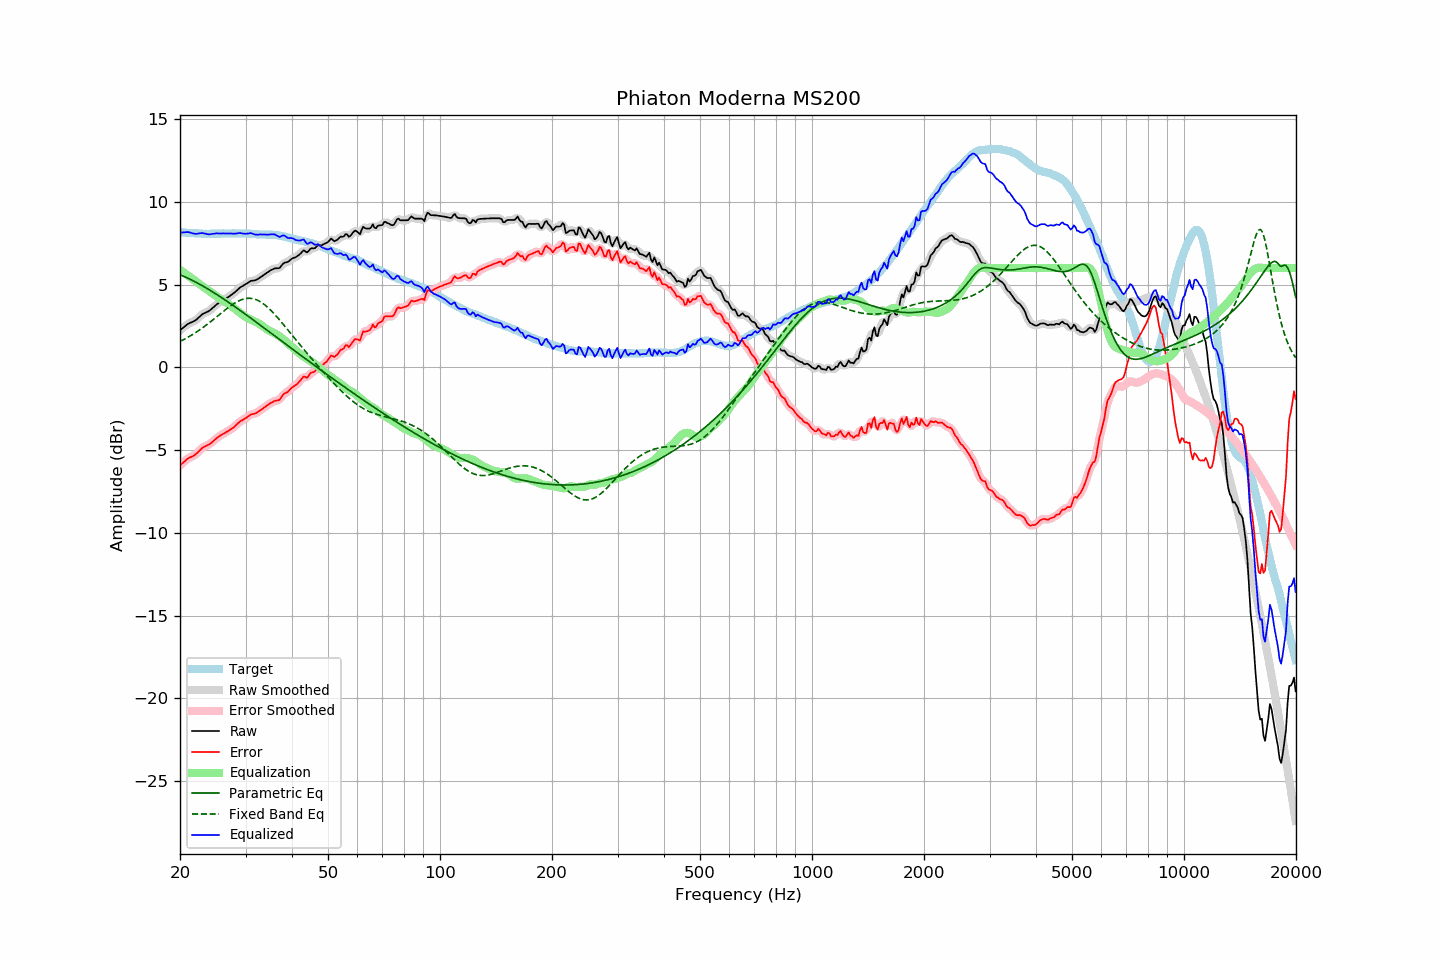

The table this chart was drawn from, first rows:
frequency, raw, error, smoothed, error_smoothed, equalization, parametric_eq, fixed_band_eq, equalized_raw, equalized_smoothed, target
20.00, 2.25, -5.92, 2.24, -5.93, 5.89, 5.60, 1.57, 8.14, 8.14, 8.17
20.20, 2.33, -5.83, 2.33, -5.84, 5.82, 5.56, 1.62, 8.15, 8.15, 8.16
20.40, 2.40, -5.75, 2.41, -5.75, 5.75, 5.52, 1.67, 8.15, 8.16, 8.15
20.61, 2.48, -5.68, 2.48, -5.66, 5.69, 5.47, 1.72, 8.16, 8.17, 8.15
20.81, 2.56, -5.57, 2.56, -5.58, 5.62, 5.43, 1.77, 8.17, 8.17, 8.13
21.02, 2.63, -5.50, 2.62, -5.51, 5.55, 5.39, 1.82, 8.17, 8.17, 8.13
21.23, 2.68, -5.44, 2.68, -5.45, 5.48, 5.34, 1.88, 8.15, 8.15, 8.12
21.44, 2.72, -5.41, 2.72, -5.41, 5.40, 5.29, 1.94, 8.12, 8.12, 8.13
21.66, 2.76, -5.36, 2.76, -5.36, 5.34, 5.24, 2.00, 8.10, 8.10, 8.12
21.87, 2.81, -5.30, 2.81, -5.30, 5.27, 5.19, 2.06, 8.08, 8.08, 8.11
22.09, 2.87, -5.23, 2.88, -5.23, 5.20, 5.14, 2.12, 8.07, 8.07, 8.10
22.31, 2.96, -5.14, 2.96, -5.14, 5.12, 5.09, 2.18, 8.08, 8.08, 8.10
22.54, 3.05, -5.04, 3.05, -5.04, 5.05, 5.04, 2.25, 8.09, 8.10, 8.09
22.76, 3.14, -4.95, 3.14, -4.94, 4.97, 4.98, 2.32, 8.11, 8.11, 8.09
22.99, 3.23, -4.85, 3.21, -4.86, 4.90, 4.93, 2.39, 8.12, 8.11, 8.08
23.22, 3.27, -4.80, 3.27, -4.80, 4.83, 4.87, 2.46, 8.09, 8.10, 8.07
23.45, 3.32, -4.76, 3.32, -4.75, 4.76, 4.82, 2.53, 8.08, 8.08, 8.08
23.69, 3.36, -4.71, 3.36, -4.71, 4.70, 4.76, 2.60, 8.05, 8.05, 8.07
23.92, 3.41, -4.66, 3.41, -4.66, 4.63, 4.70, 2.68, 8.04, 8.05, 8.06
24.16, 3.48, -4.60, 3.48, -4.59, 4.57, 4.64, 2.76, 8.05, 8.05, 8.07
24.40, 3.57, -4.51, 3.56, -4.52, 4.50, 4.58, 2.83, 8.07, 8.06, 8.08
24.65, 3.65, -4.44, 3.65, -4.43, 4.43, 4.52, 2.91, 8.08, 8.08, 8.08
24.89, 3.74, -4.34, 3.74, -4.35, 4.35, 4.46, 2.99, 8.09, 8.09, 8.08
25.14, 3.82, -4.26, 3.82, -4.26, 4.28, 4.40, 3.07, 8.10, 8.10, 8.08
25.39, 3.89, -4.19, 3.89, -4.19, 4.21, 4.33, 3.15, 8.09, 8.09, 8.08
25.65, 3.96, -4.12, 3.96, -4.13, 4.14, 4.27, 3.23, 8.09, 8.09, 8.08
25.91, 4.02, -4.07, 4.02, -4.07, 4.07, 4.21, 3.31, 8.09, 8.09, 8.09
26.16, 4.09, -4.01, 4.08, -4.01, 4.01, 4.14, 3.39, 8.10, 8.09, 8.10
26.43, 4.14, -3.96, 4.14, -3.96, 3.95, 4.08, 3.47, 8.09, 8.09, 8.10
26.69, 4.20, -3.90, 4.20, -3.90, 3.90, 4.01, 3.54, 8.10, 8.09, 8.10
26.96, 4.25, -3.85, 4.25, -3.84, 3.84, 3.95, 3.62, 8.09, 8.09, 8.09
27.23, 4.32, -3.78, 4.32, -3.78, 3.77, 3.88, 3.69, 8.09, 8.09, 8.09
27.50, 4.39, -3.70, 4.38, -3.72, 3.70, 3.81, 3.76, 8.09, 8.08, 8.09
27.77, 4.45, -3.65, 4.45, -3.64, 3.63, 3.74, 3.82, 8.08, 8.08, 8.10
28.05, 4.53, -3.57, 4.53, -3.56, 3.55, 3.68, 3.88, 8.08, 8.08, 8.10
28.33, 4.62, -3.47, 4.62, -3.48, 3.47, 3.61, 3.94, 8.09, 8.09, 8.09
28.62, 4.71, -3.38, 4.71, -3.38, 3.40, 3.54, 3.99, 8.10, 8.11, 8.09
28.90, 4.80, -3.30, 4.79, -3.30, 3.32, 3.47, 4.04, 8.12, 8.11, 8.10
29.19, 4.87, -3.23, 4.86, -3.23, 3.24, 3.40, 4.08, 8.11, 8.11, 8.09
29.48, 4.92, -3.17, 4.92, -3.17, 3.17, 3.33, 4.11, 8.09, 8.09, 8.09
29.78, 4.98, -3.11, 4.98, -3.12, 3.10, 3.26, 4.14, 8.08, 8.08, 8.09
30.08, 5.04, -3.06, 5.04, -3.06, 3.04, 3.19, 4.16, 8.08, 8.08, 8.10
30.38, 5.10, -2.99, 5.10, -2.99, 2.99, 3.12, 4.17, 8.08, 8.09, 8.09
30.68, 5.16, -2.92, 5.16, -2.92, 2.94, 3.05, 4.18, 8.10, 8.10, 8.08
30.99, 5.23, -2.85, 5.21, -2.86, 2.89, 2.98, 4.17, 8.12, 8.10, 8.07
31.30, 5.24, -2.83, 5.24, -2.83, 2.85, 2.91, 4.16, 8.08, 8.08, 8.06
31.61, 5.25, -2.81, 5.25, -2.81, 2.80, 2.84, 4.14, 8.05, 8.05, 8.06
31.93, 5.27, -2.78, 5.27, -2.78, 2.75, 2.76, 4.11, 8.02, 8.02, 8.05
32.24, 5.32, -2.73, 5.32, -2.73, 2.70, 2.69, 4.07, 8.02, 8.02, 8.05
32.57, 5.38, -2.66, 5.38, -2.66, 2.65, 2.62, 4.02, 8.02, 8.02, 8.03
32.89, 5.45, -2.58, 5.44, -2.59, 2.59, 2.55, 3.97, 8.04, 8.03, 8.03
33.22, 5.51, -2.52, 5.51, -2.52, 2.52, 2.48, 3.90, 8.03, 8.03, 8.03
33.55, 5.58, -2.45, 5.58, -2.45, 2.45, 2.41, 3.83, 8.03, 8.03, 8.03
33.89, 5.65, -2.39, 5.65, -2.38, 2.38, 2.33, 3.76, 8.03, 8.02, 8.03
34.23, 5.72, -2.30, 5.72, -2.31, 2.31, 2.26, 3.68, 8.02, 8.02, 8.02
34.57, 5.78, -2.24, 5.78, -2.24, 2.24, 2.19, 3.59, 8.02, 8.03, 8.02
34.92, 5.85, -2.17, 5.84, -2.18, 2.19, 2.12, 3.50, 8.04, 8.03, 8.02
35.27, 5.90, -2.13, 5.90, -2.12, 2.15, 2.04, 3.40, 8.04, 8.04, 8.02
35.62, 5.94, -2.07, 5.94, -2.07, 2.10, 1.97, 3.30, 8.04, 8.04, 8.01
35.97, 5.99, -2.02, 5.97, -2.03, 2.05, 1.90, 3.19, 8.04, 8.02, 8.01
... 635 more rows
